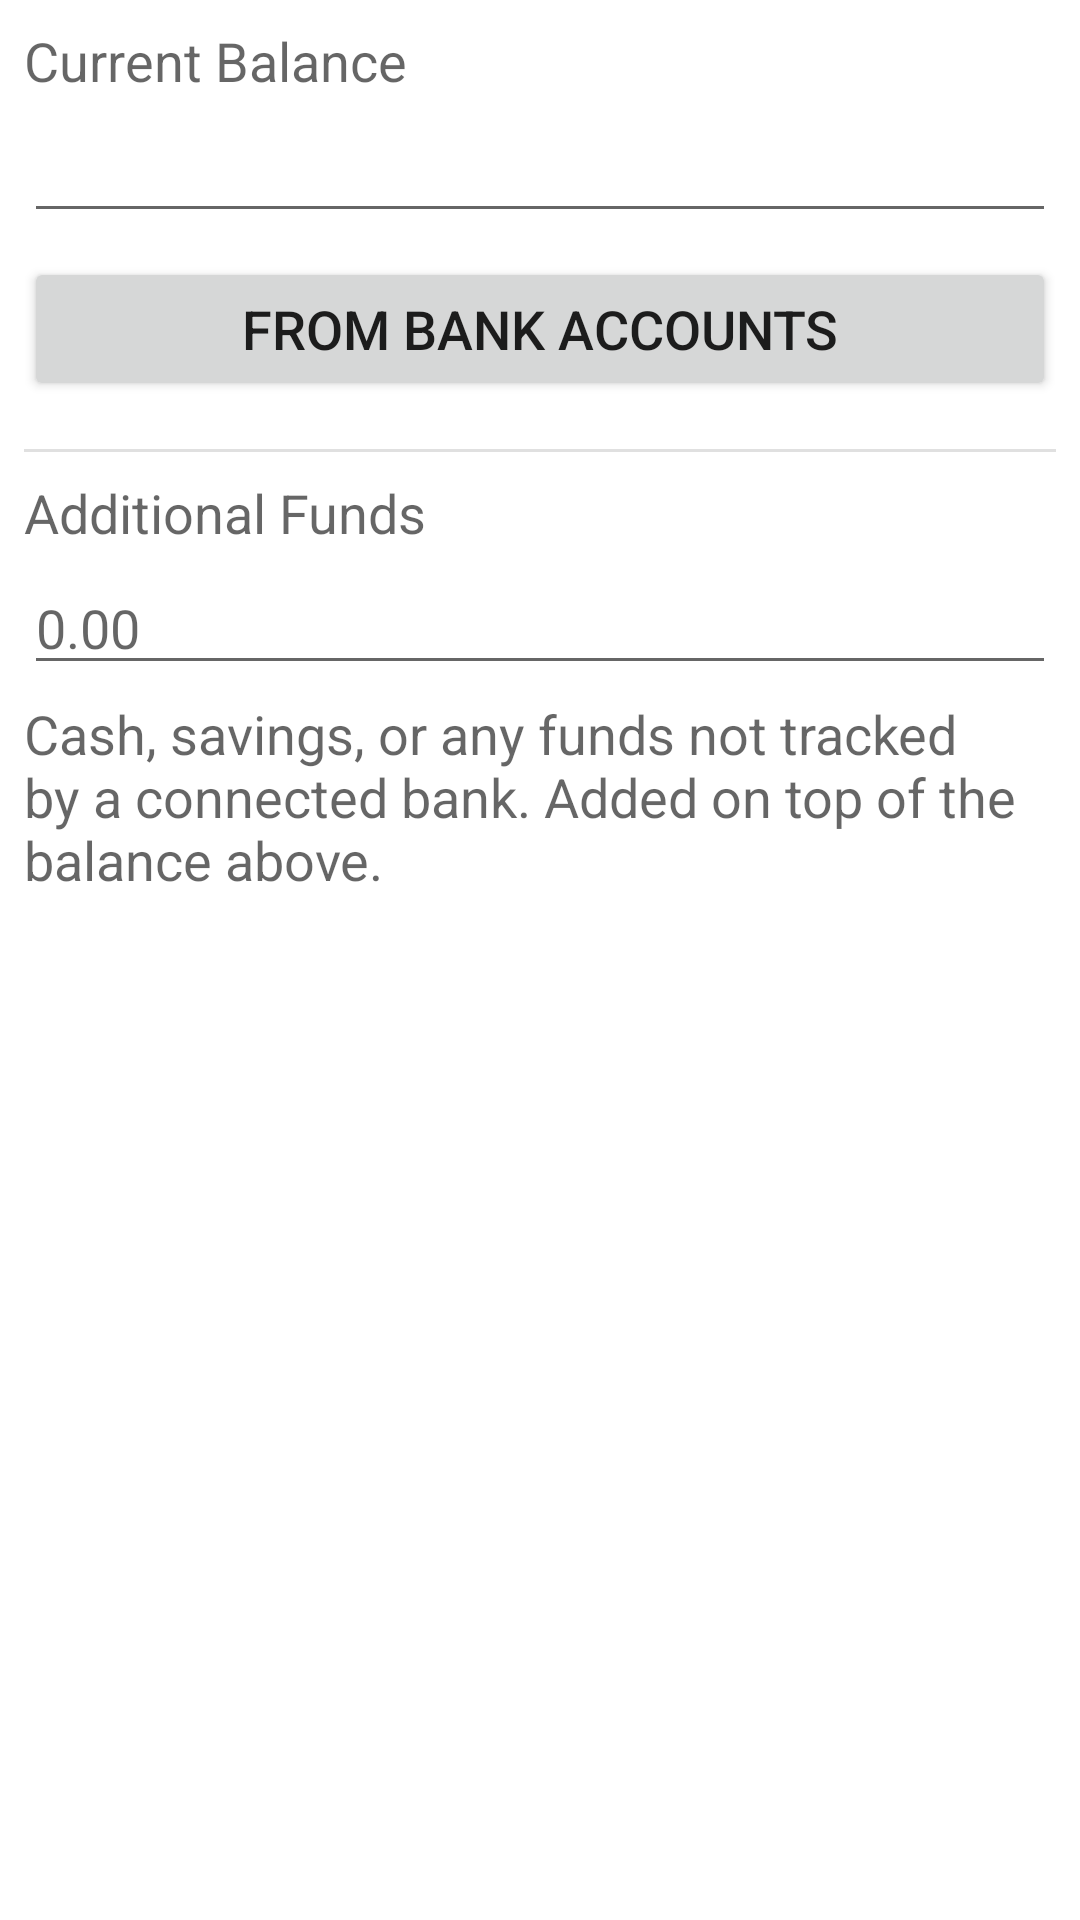

The Android layout XML behind this screen, and the referenced resources:
<!-- AndroidManifest.xml: application theme Theme.Bujit -->
<!-- res/layout/change_balance_layout.xml -->
<?xml version="1.0" encoding="utf-8"?>
<LinearLayout xmlns:android="http://schemas.android.com/apk/res/android"
    android:layout_width="match_parent"
    android:layout_height="wrap_content"
    android:orientation="vertical"
    android:padding="8dp">

    <TextView
        android:layout_width="match_parent"
        android:layout_height="wrap_content"
        android:text="Current Balance"
        android:textAppearance="@style/TextAppearance.AppCompat.Small"
        android:textColor="?android:attr/textColorSecondary"
        android:layout_marginBottom="4dp" />

    <EditText
        android:id="@+id/bank_balance_ET"
        android:layout_width="match_parent"
        android:layout_height="wrap_content"
        android:ems="10"
        android:inputType="numberDecimal" />

    <Button
        android:id="@+id/btn_from_bank"
        android:layout_width="match_parent"
        android:layout_height="wrap_content"
        android:layout_marginTop="8dp"
        android:text="From Bank Accounts" />

    <View
        android:layout_width="match_parent"
        android:layout_height="1dp"
        android:layout_marginTop="16dp"
        android:layout_marginBottom="8dp"
        android:background="?android:attr/listDivider" />

    <TextView
        android:layout_width="match_parent"
        android:layout_height="wrap_content"
        android:text="Additional Funds"
        android:textAppearance="@style/TextAppearance.AppCompat.Small"
        android:textColor="?android:attr/textColorSecondary"
        android:layout_marginBottom="4dp" />

    <EditText
        android:id="@+id/manual_extra_balance_ET"
        android:layout_width="match_parent"
        android:layout_height="wrap_content"
        android:ems="10"
        android:inputType="numberDecimal"
        android:hint="0.00" />

    <TextView
        android:layout_width="match_parent"
        android:layout_height="wrap_content"
        android:layout_marginTop="4dp"
        android:text="Cash, savings, or any funds not tracked by a connected bank. Added on top of the balance above."
        android:textAppearance="@style/TextAppearance.AppCompat.Small"
        android:textColor="?android:attr/textColorSecondary" />

</LinearLayout>
<!-- resources referenced by this layout -->
<resources>
  <style name="Theme.Bujit" parent="Theme.MaterialComponents.DayNight.DarkActionBar">
          
          <item name="colorPrimary">@color/primary_blue</item>
          <item name="colorPrimaryVariant">@color/secondary_blue</item>
          <item name="colorOnPrimary">@color/tertiary_blue</item>
          
          <item name="colorSecondary">@color/primary_green</item>
          <item name="colorSecondaryVariant">@color/secondary_green</item>
          <item name="colorOnSecondary">@color/tertiary_green</item>
          
          <item name="android:textSize">18sp</item>
      </style>
  <color name="primary_blue">#2979FF</color>
  <color name="secondary_blue">#75A7FF</color>
  <color name="tertiary_blue">#004ECB</color>
  <color name="primary_green">#00E676</color>
  <color name="secondary_green">#66FFA6</color>
  <color name="tertiary_green">#00B248</color>
</resources>
